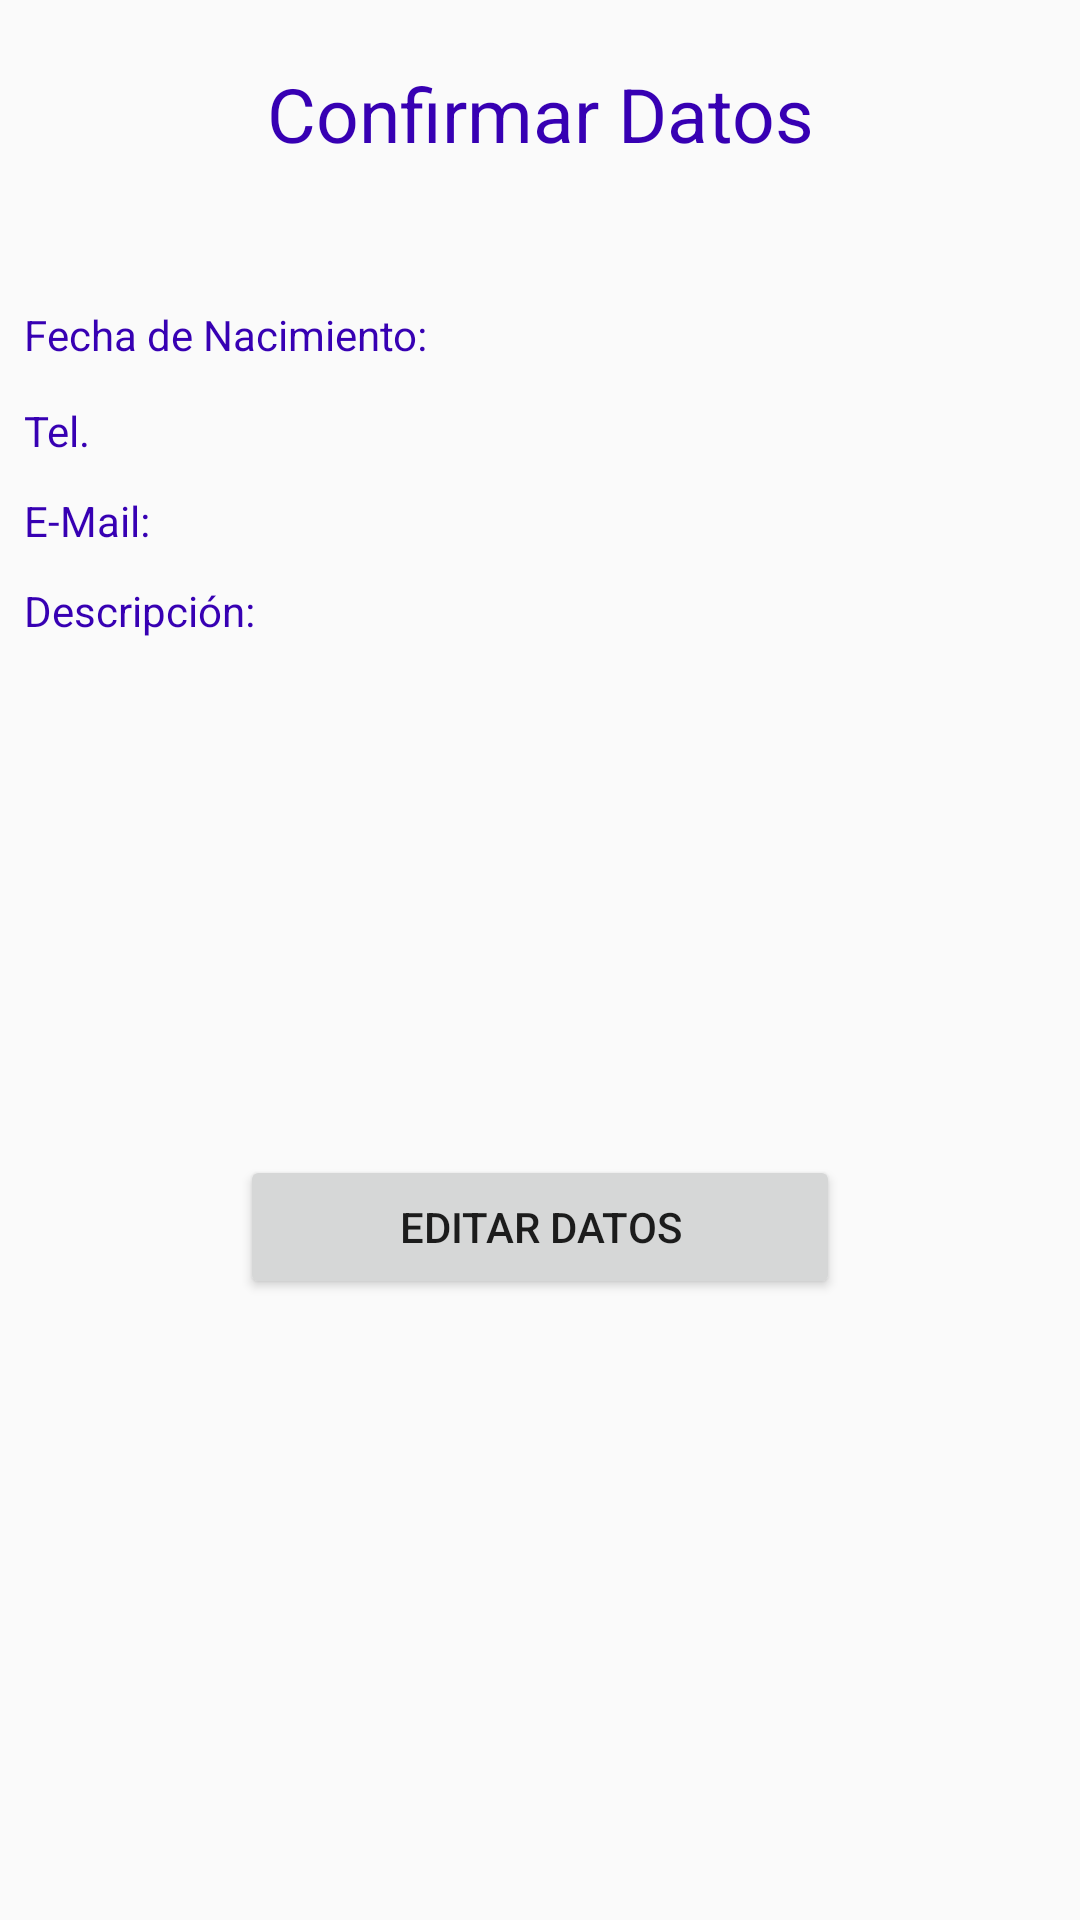

Android layout source for this screen:
<!-- AndroidManifest.xml: application theme AppTheme -->
<!-- res/layout/activity_second.xml -->
<?xml version="1.0" encoding="utf-8"?>
<RelativeLayout xmlns:android="http://schemas.android.com/apk/res/android"
    android:layout_width="match_parent"
    android:layout_height="match_parent"
    android:paddingLeft="8dp"
    android:paddingRight="8dp"
    android:orientation="vertical">

    <TextView
        android:id="@+id/confirmar"
        android:layout_width="match_parent"
        android:layout_height="wrap_content"
        android:layout_alignParentEnd="true"
        android:layout_alignParentTop="true"
        android:layout_marginTop="21dp"
        android:text="@string/confirmar"
        android:textAlignment="center"
        android:textColor="@color/colorPrimaryDark"
        android:textSize="25dp" />

    <TextView
        android:id="@+id/nombre"
        android:layout_width="match_parent"
        android:layout_height="wrap_content"
        android:layout_alignParentTop="true"
        android:layout_alignTop="@+id/confirmar"
        android:layout_marginTop="69dp"
        android:textColor="@color/colorPrimaryDark" />

<LinearLayout
        android:layout_width="match_parent"
        android:layout_height="wrap_content"
        android:layout_marginTop="102dp"
        android:orientation="horizontal">

    <TextView
            android:id="@+id/viewFecha"
            android:layout_width="wrap_content"
            android:layout_height="wrap_content"
            android:text="@string/fechaNacimiento"
            android:textColor="@color/colorPrimaryDark" />
    <TextView
        android:id="@+id/fecha"
        android:layout_width="wrap_content"
        android:layout_height="wrap_content"
        android:layout_marginLeft="4dp"
        android:textColor="@color/colorPrimaryDark" />
</LinearLayout>


<LinearLayout
        android:layout_width="match_parent"
        android:layout_height="wrap_content"
        android:layout_marginTop="134dp"
        android:orientation="horizontal">

        <TextView
            android:id="@+id/viewTelefono"
            android:layout_width="wrap_content"
            android:layout_height="wrap_content"
            android:text="@string/telefono"
            android:textColor="@color/colorPrimaryDark" />
        <TextView
            android:id="@+id/telefono"
            android:layout_width="wrap_content"
            android:layout_height="wrap_content"
            android:layout_marginLeft="4dp"
            android:textColor="@color/colorPrimaryDark" />
</LinearLayout>

<LinearLayout
        android:layout_width="match_parent"
        android:layout_height="wrap_content"
        android:layout_marginTop="164dp"
        android:orientation="horizontal">

        <TextView
            android:id="@+id/viewEmail"
            android:layout_width="wrap_content"
            android:layout_height="wrap_content"
            android:text="@string/email"
            android:textColor="@color/colorPrimaryDark" />
        <TextView
            android:id="@+id/email"
            android:layout_width="wrap_content"
            android:layout_height="wrap_content"
            android:layout_marginLeft="4dp"
            android:textColor="@color/colorPrimaryDark" />
</LinearLayout>


<LinearLayout
        android:layout_width="match_parent"
        android:layout_height="wrap_content"
        android:layout_marginTop="194dp"
        android:orientation="horizontal">

        <TextView
            android:id="@+id/viewDesc"
            android:layout_width="wrap_content"
            android:layout_height="wrap_content"
            android:text="@string/descripcion"
            android:textColor="@color/colorPrimaryDark" />
        <TextView
            android:id="@+id/descripcion"
            android:layout_width="wrap_content"
            android:layout_height="wrap_content"
            android:layout_marginLeft="4dp"
            android:textColor="@color/colorPrimaryDark"
            android:maxLines="3"
            android:ellipsize="end"/>
</LinearLayout>


    <Button
        android:id="@+id/modificarDatos"
        android:layout_width="200dp"
        android:layout_height="wrap_content"
        android:layout_alignParentBottom="true"
        android:layout_centerHorizontal="true"
        android:layout_marginBottom="207dp"
        android:text="@string/editar"
        android:textSize="14dp" />

</RelativeLayout>
<!-- resources referenced by this layout -->
<resources>
  <string name="confirmar">Confirmar Datos</string>
  <string name="descripcion">Descripción:</string>
  <string name="editar">Editar Datos</string>
  <string name="email">E-Mail:</string>
  <string name="fechaNacimiento">Fecha de Nacimiento:</string>
  <string name="telefono">Tel.</string>
  <style name="AppTheme" parent="Theme.AppCompat.Light.DarkActionBar">
          
          <item name="colorPrimary">@color/colorPrimary</item>
          <item name="colorPrimaryDark">@color/colorPrimaryDark</item>
          <item name="colorAccent">@color/colorAccent</item>
      </style>
  <!-- not gathered from this repository: default colours our renderer supplied (Android Studio template values) -->
  <color name="colorPrimary">#FF6200EE</color>
  <color name="colorPrimaryDark">#FF3700B3</color>
  <color name="colorAccent">#FF03DAC5</color>
</resources>
